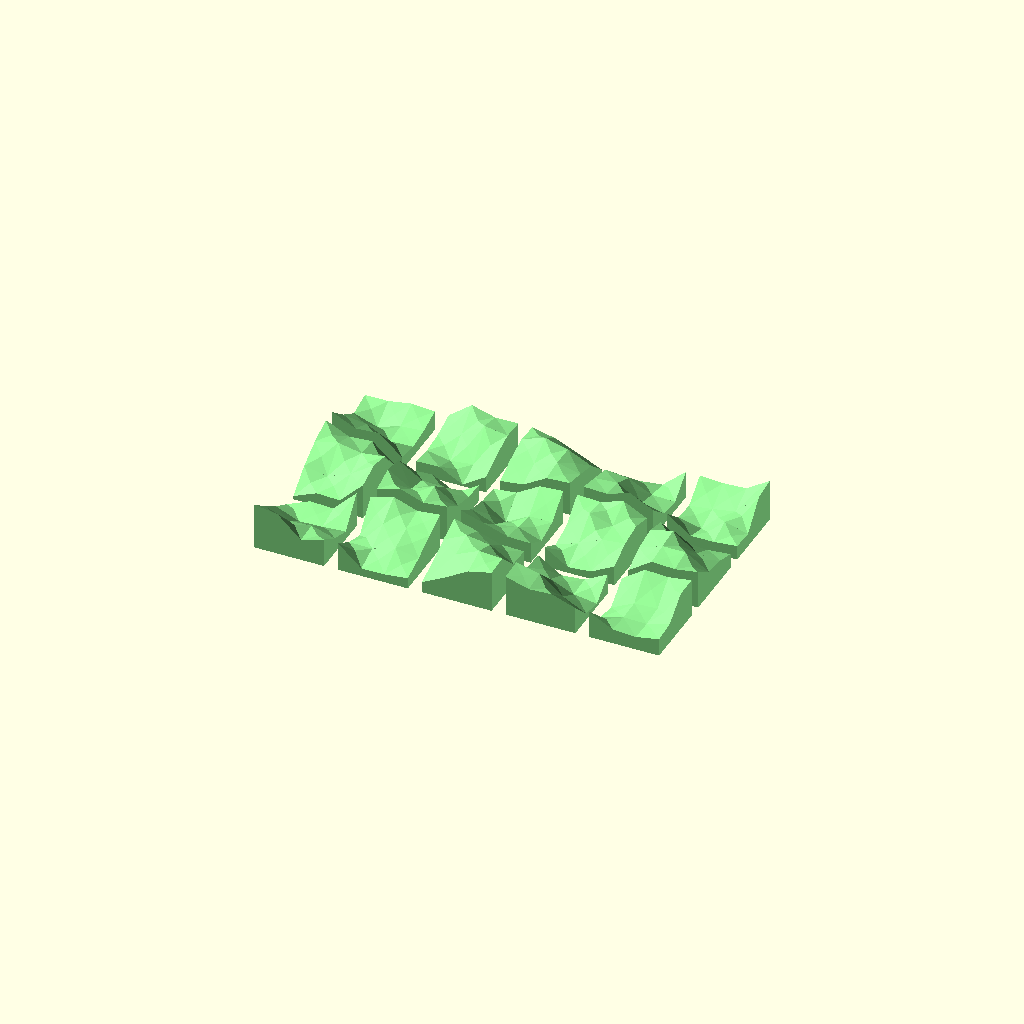
Cell 1: the model at its default parameters.
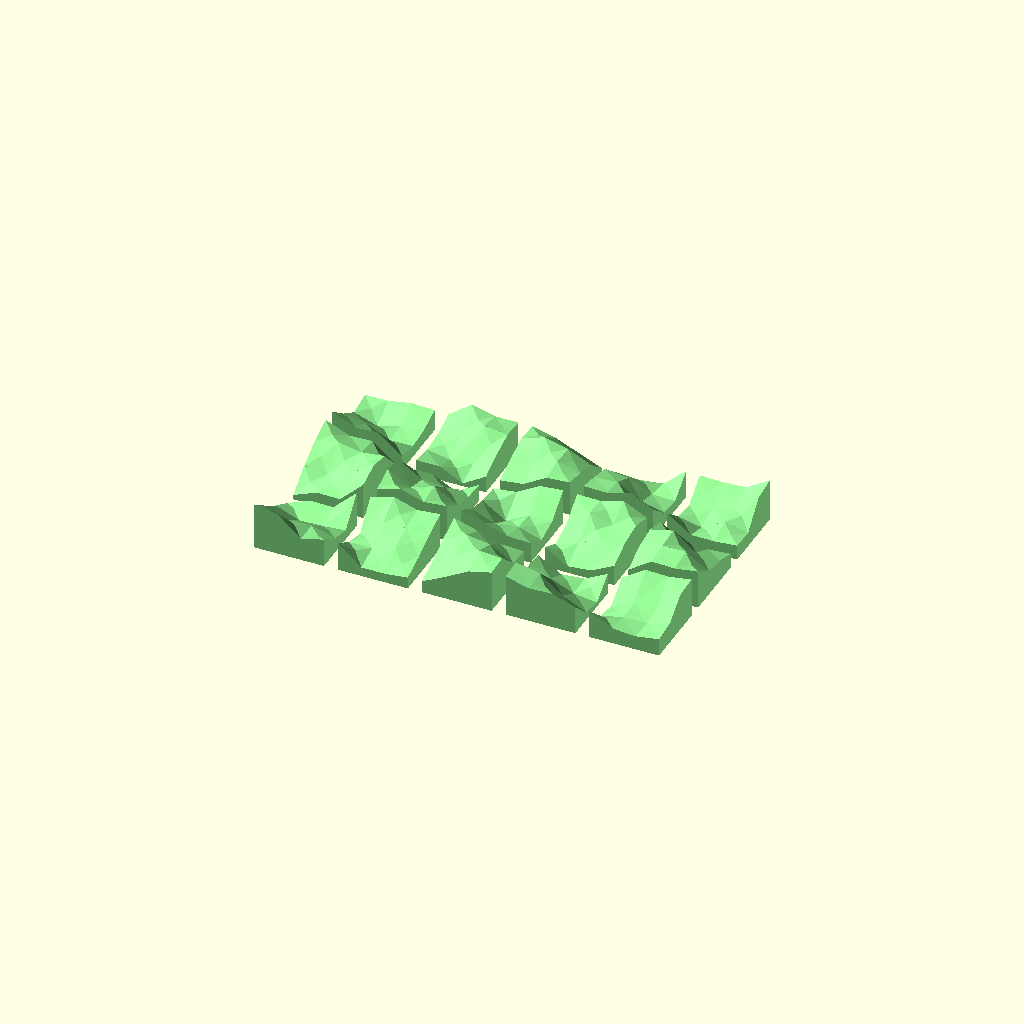
Cell 2 — min_h set to 10, the other parameters unchanged.
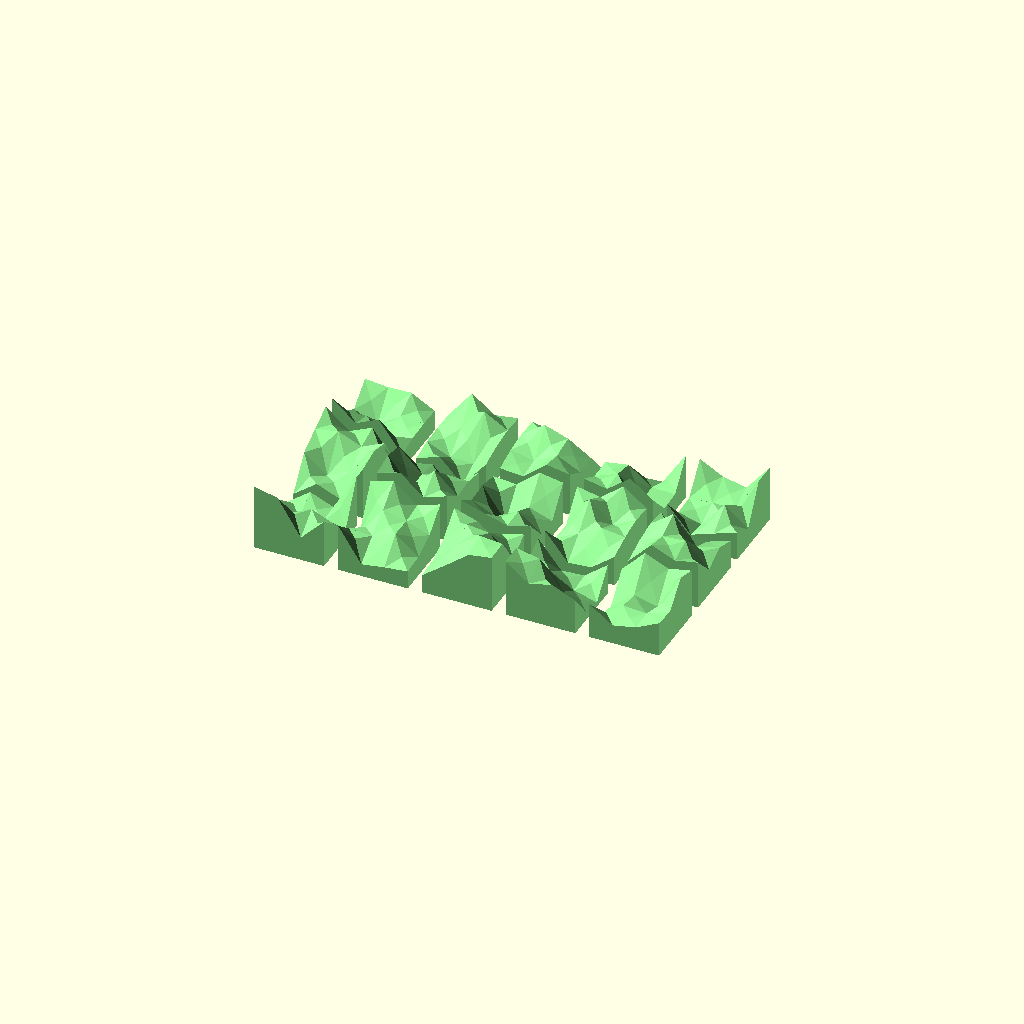
Cell 3: the same model with max_h = 140.
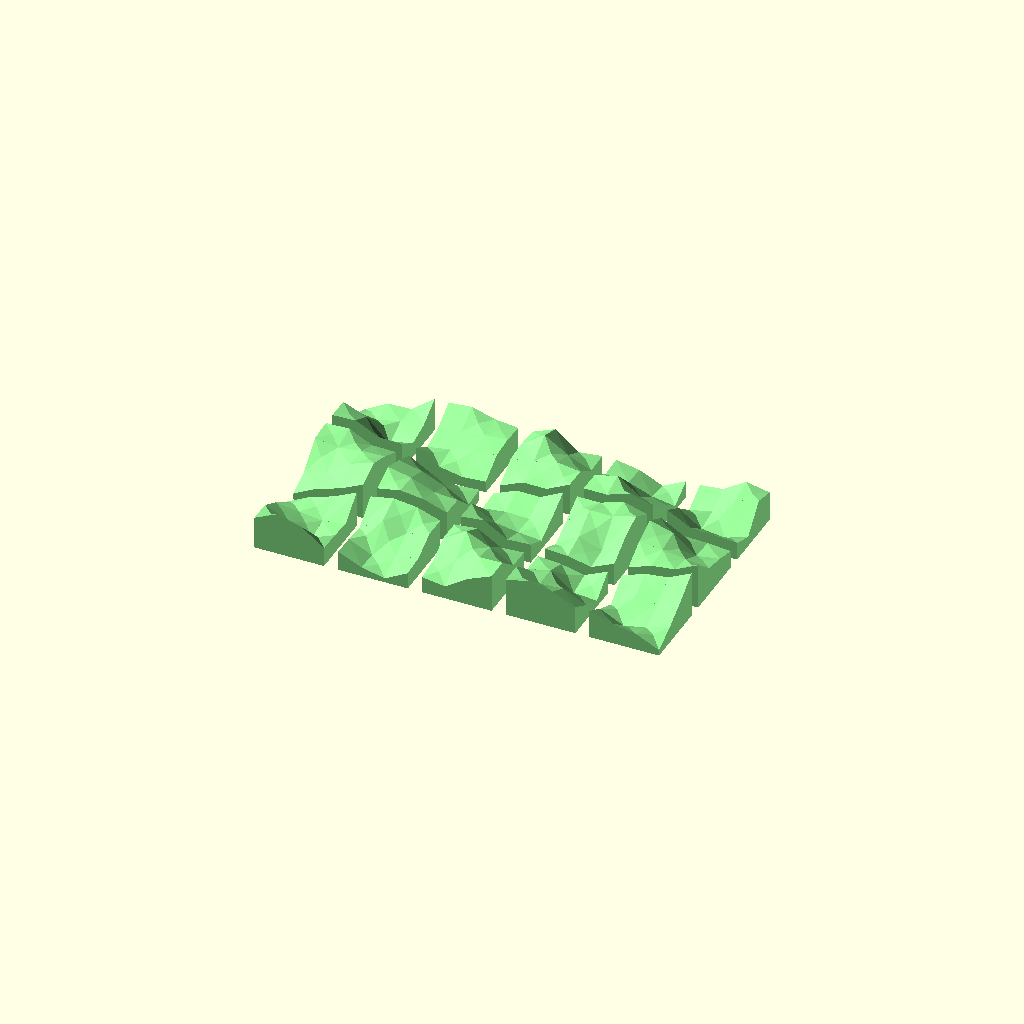
Cell 4: seed = 2 (everything else at default).
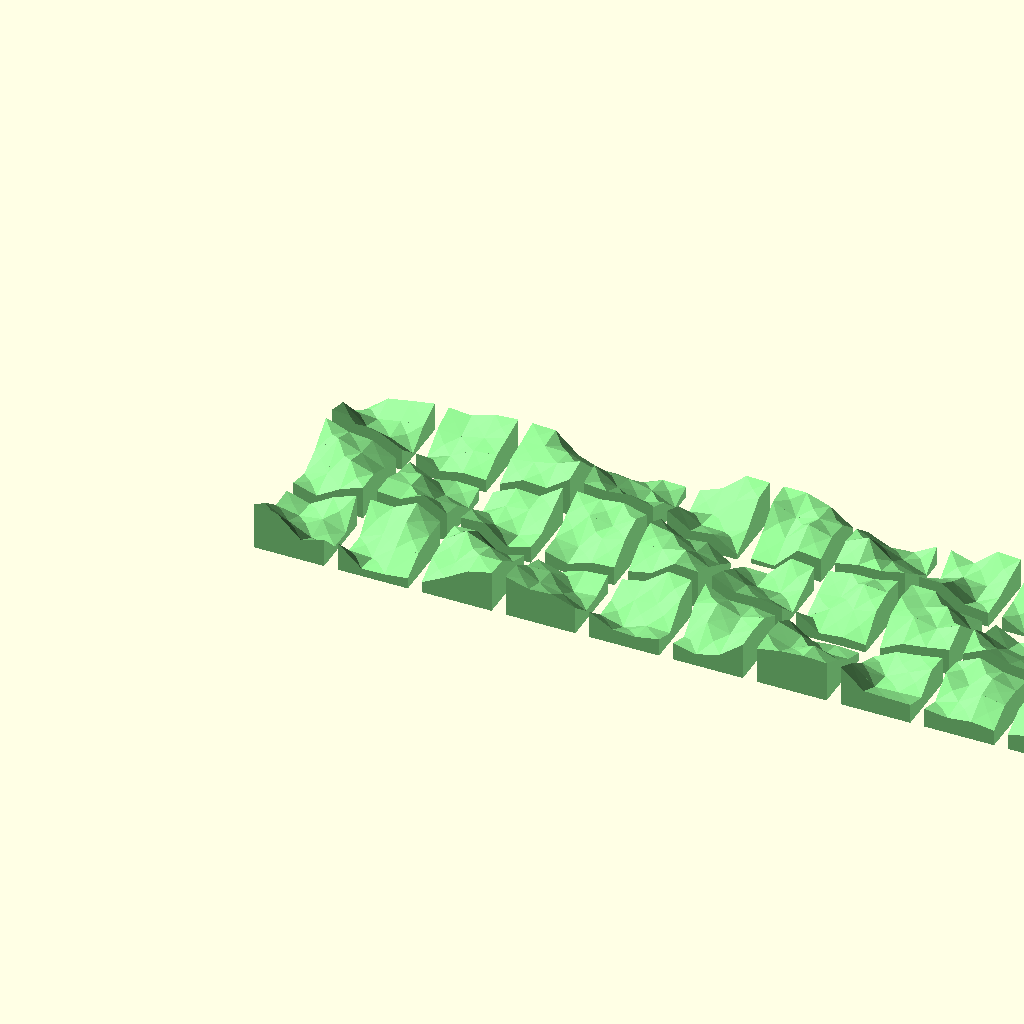
Cell 5: tiles_x = 10 (everything else at default).
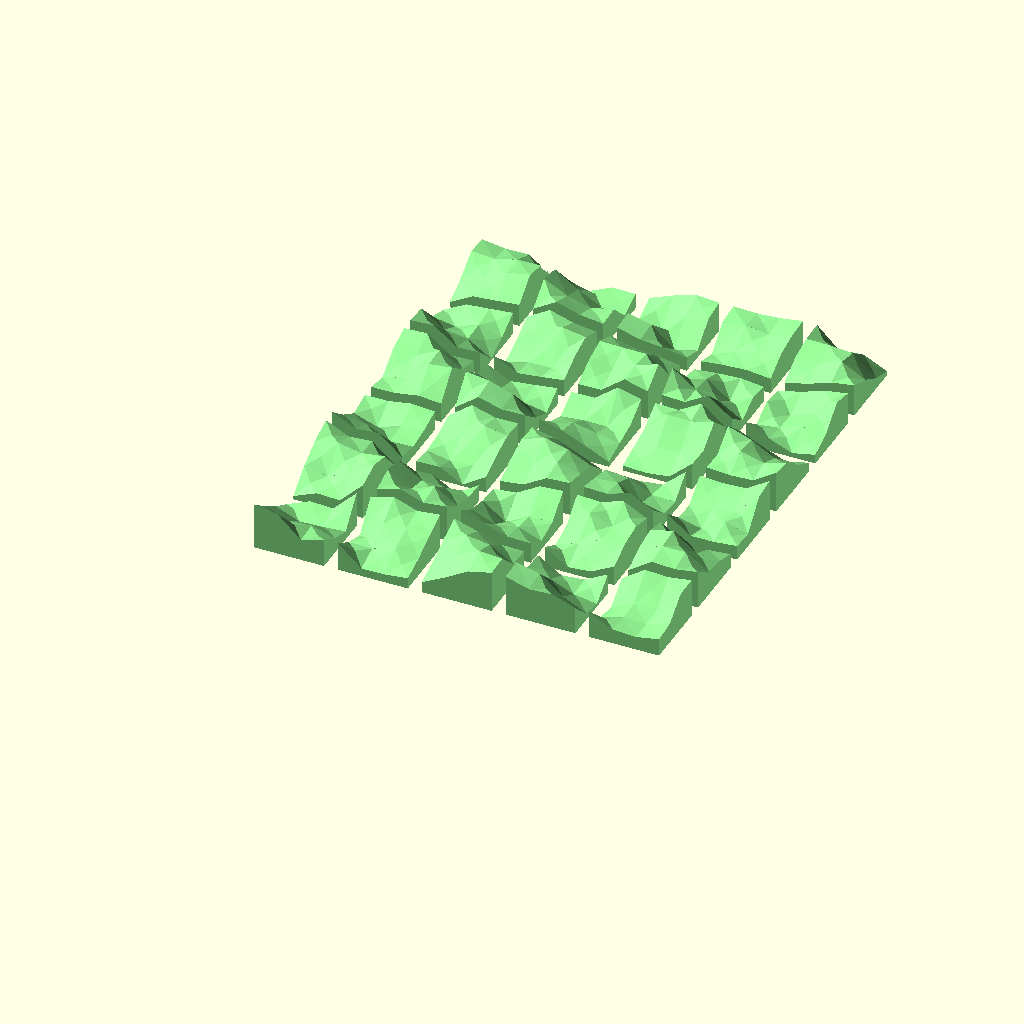
Cell 6: tiles_y = 6 (everything else at default).
All cells are drawn from one camera (rotation 55°, 0°, 25°, orthographic, colour scheme Cornfield), so only the parameter changes between them.
The OpenSCAD source (wall_deco.scad):
// min h of a vertex
min_h = 5;
// max h of a vertex
max_h = 70;

// random seed
seed = 1;

// number of tiles in x direction
tiles_x = 5;
// number of tiles in y direction
tiles_y = 3;

// number of polygons per tile in x direction
pol_x = 3;
// number of polygons per tile in y direction
pol_y = 3;

// tile width
tile_w = 250;
// tile height
tile_h = 250;

// margin between parts (for display)
mar = 50;


//screw mount: radius screw canal
rscrew = 8/2;
//screw mount: radius screw head
rhead = 10/2;
//screw mount: depth head
dhead = 2.5;
//screw mount: depth of screw mount
dscrew = min_h-1;
//screw mount: screw margin to module outer border in x direction
smarx = 50;
//screw mount: screw margin to module outer border in y direction
smary = 50;

// polygon width
pol_w = tile_w/pol_x;
// polygon height
pol_h = tile_h/pol_y;

// number of vertecies to be generated in x direction
nvx = tiles_x*(pol_x+1)-tiles_x+1;
// number of vertecies to be generated in y direction
nvy = tiles_y*(pol_y+1)-tiles_y+1;

// edges containing random height of vertices
edges = rands(min_h,max_h,nvx*nvy, seed);

// getting 2d position from 1d array
// arguments: arr (the array), ww (width of the rows), xx (2d x position), yy (2d y position)
function gp2d(arr,ww,xx,yy) = arr[yy*ww+xx];

//// global height functions ( change for creating some global pattern (e.g. wave) 
//function ghf(lvx,lvy) = 0;
//function ghf(lvx,lvy) = (cos(lvx/20.0*360)+1)*70;
function ghf(lvx,lvy) = (cos((lvy*(5.0/3.0)+lvx)/10.0*360)+1)*50;
//function ghf(lvx,lvy) = (sin(lvx/10.0*360)+cos(lvy/10.0*360+180)+2)*80;


// get the total height of a certain edge (vertex) position of a certain wmodule (local height from edges array and global height function)
function edge_h(ptx,pty,ppx,ppy) = 
let(lvx=ptx*pol_x+ppx,lvy=pty*pol_y+ppy) 
gp2d(edges,nvx,lvx,lvy)+ghf(lvx,lvy);

// element for constructing wmodule (basic polyhedron)
module element(ptx,pty,ppx,ppy) {
    hbl = edge_h(ptx,pty,ppx,ppy);
    hbr = edge_h(ptx,pty,ppx+1,ppy);
    htr = edge_h(ptx,pty,ppx+1,ppy+1);
    htl = edge_h(ptx,pty,ppx,ppy+1);
    avh = (hbl+hbr+htr+htl)/4;
    s = 0.001;
    
    polyhedron(points= [
    [0+s,0+s,0],
    [pol_w-s,0+s,0],
    [pol_w-s,pol_h-s,0],
    [0+s,pol_h-s,0],
    
    [0+s,0+s,edge_h(ptx,pty,ppx,ppy)],
    [pol_w-s,0+s,edge_h(ptx,pty,ppx+1,ppy)],
    [pol_w-s,pol_h-s,edge_h(ptx,pty,ppx+1,ppy+1)],
    [0+s,pol_h-s,edge_h(ptx,pty,ppx,ppy+1)],
    
    [pol_w/2,pol_h/2,avh]
    ],
    faces= [
    [0,1,2,3],
    [0,4,5,1],
    [1,5,6,2],
    [2,6,7,3],
    [3,7,4,0],
    [4,8,5],
    [5,8,6],
    [6,8,7],
    [7,8,4]
    ]    
    );
}


module holder() {
cylinder(dscrew,rscrew,rscrew);
translate([0,0,dscrew-dhead])cylinder(dhead,rhead,rhead);


}


// wall module at certain position
module wmodule(ptx,pty) {
    difference() {
    for(px=[0:pol_x-1]){
        for(py=[0:pol_y-1]){
            translate([
            px*pol_w,
            py*pol_h,
            0]) element(ptx,pty,px,py);
        }
    }

    translate([smarx,tile_h-smary,0]) holder();
    translate([tile_w-smarx,tile_h-smary,0]) holder();
    
}
}

// the whole model consisting of several wmodules
for(tx=[0:tiles_x-1]) {
        for(ty=[0:tiles_y-1]) {
            translate([
            tx*(tile_w+mar),
            ty*(tile_h+mar),
            0]) color("lightgreen") wmodule(tx,ty);

            
        }
    
}
Parameter table extracted from the source (name, type, default, range or options):
min_h: number, default 5
max_h: number, default 70
seed: number, default 1
tiles_x: number, default 5
tiles_y: number, default 3
pol_x: number, default 3
pol_y: number, default 3
tile_w: number, default 250
tile_h: number, default 250
mar: number, default 50
dhead: number, default 2.5
smarx: number, default 50
smary: number, default 50
